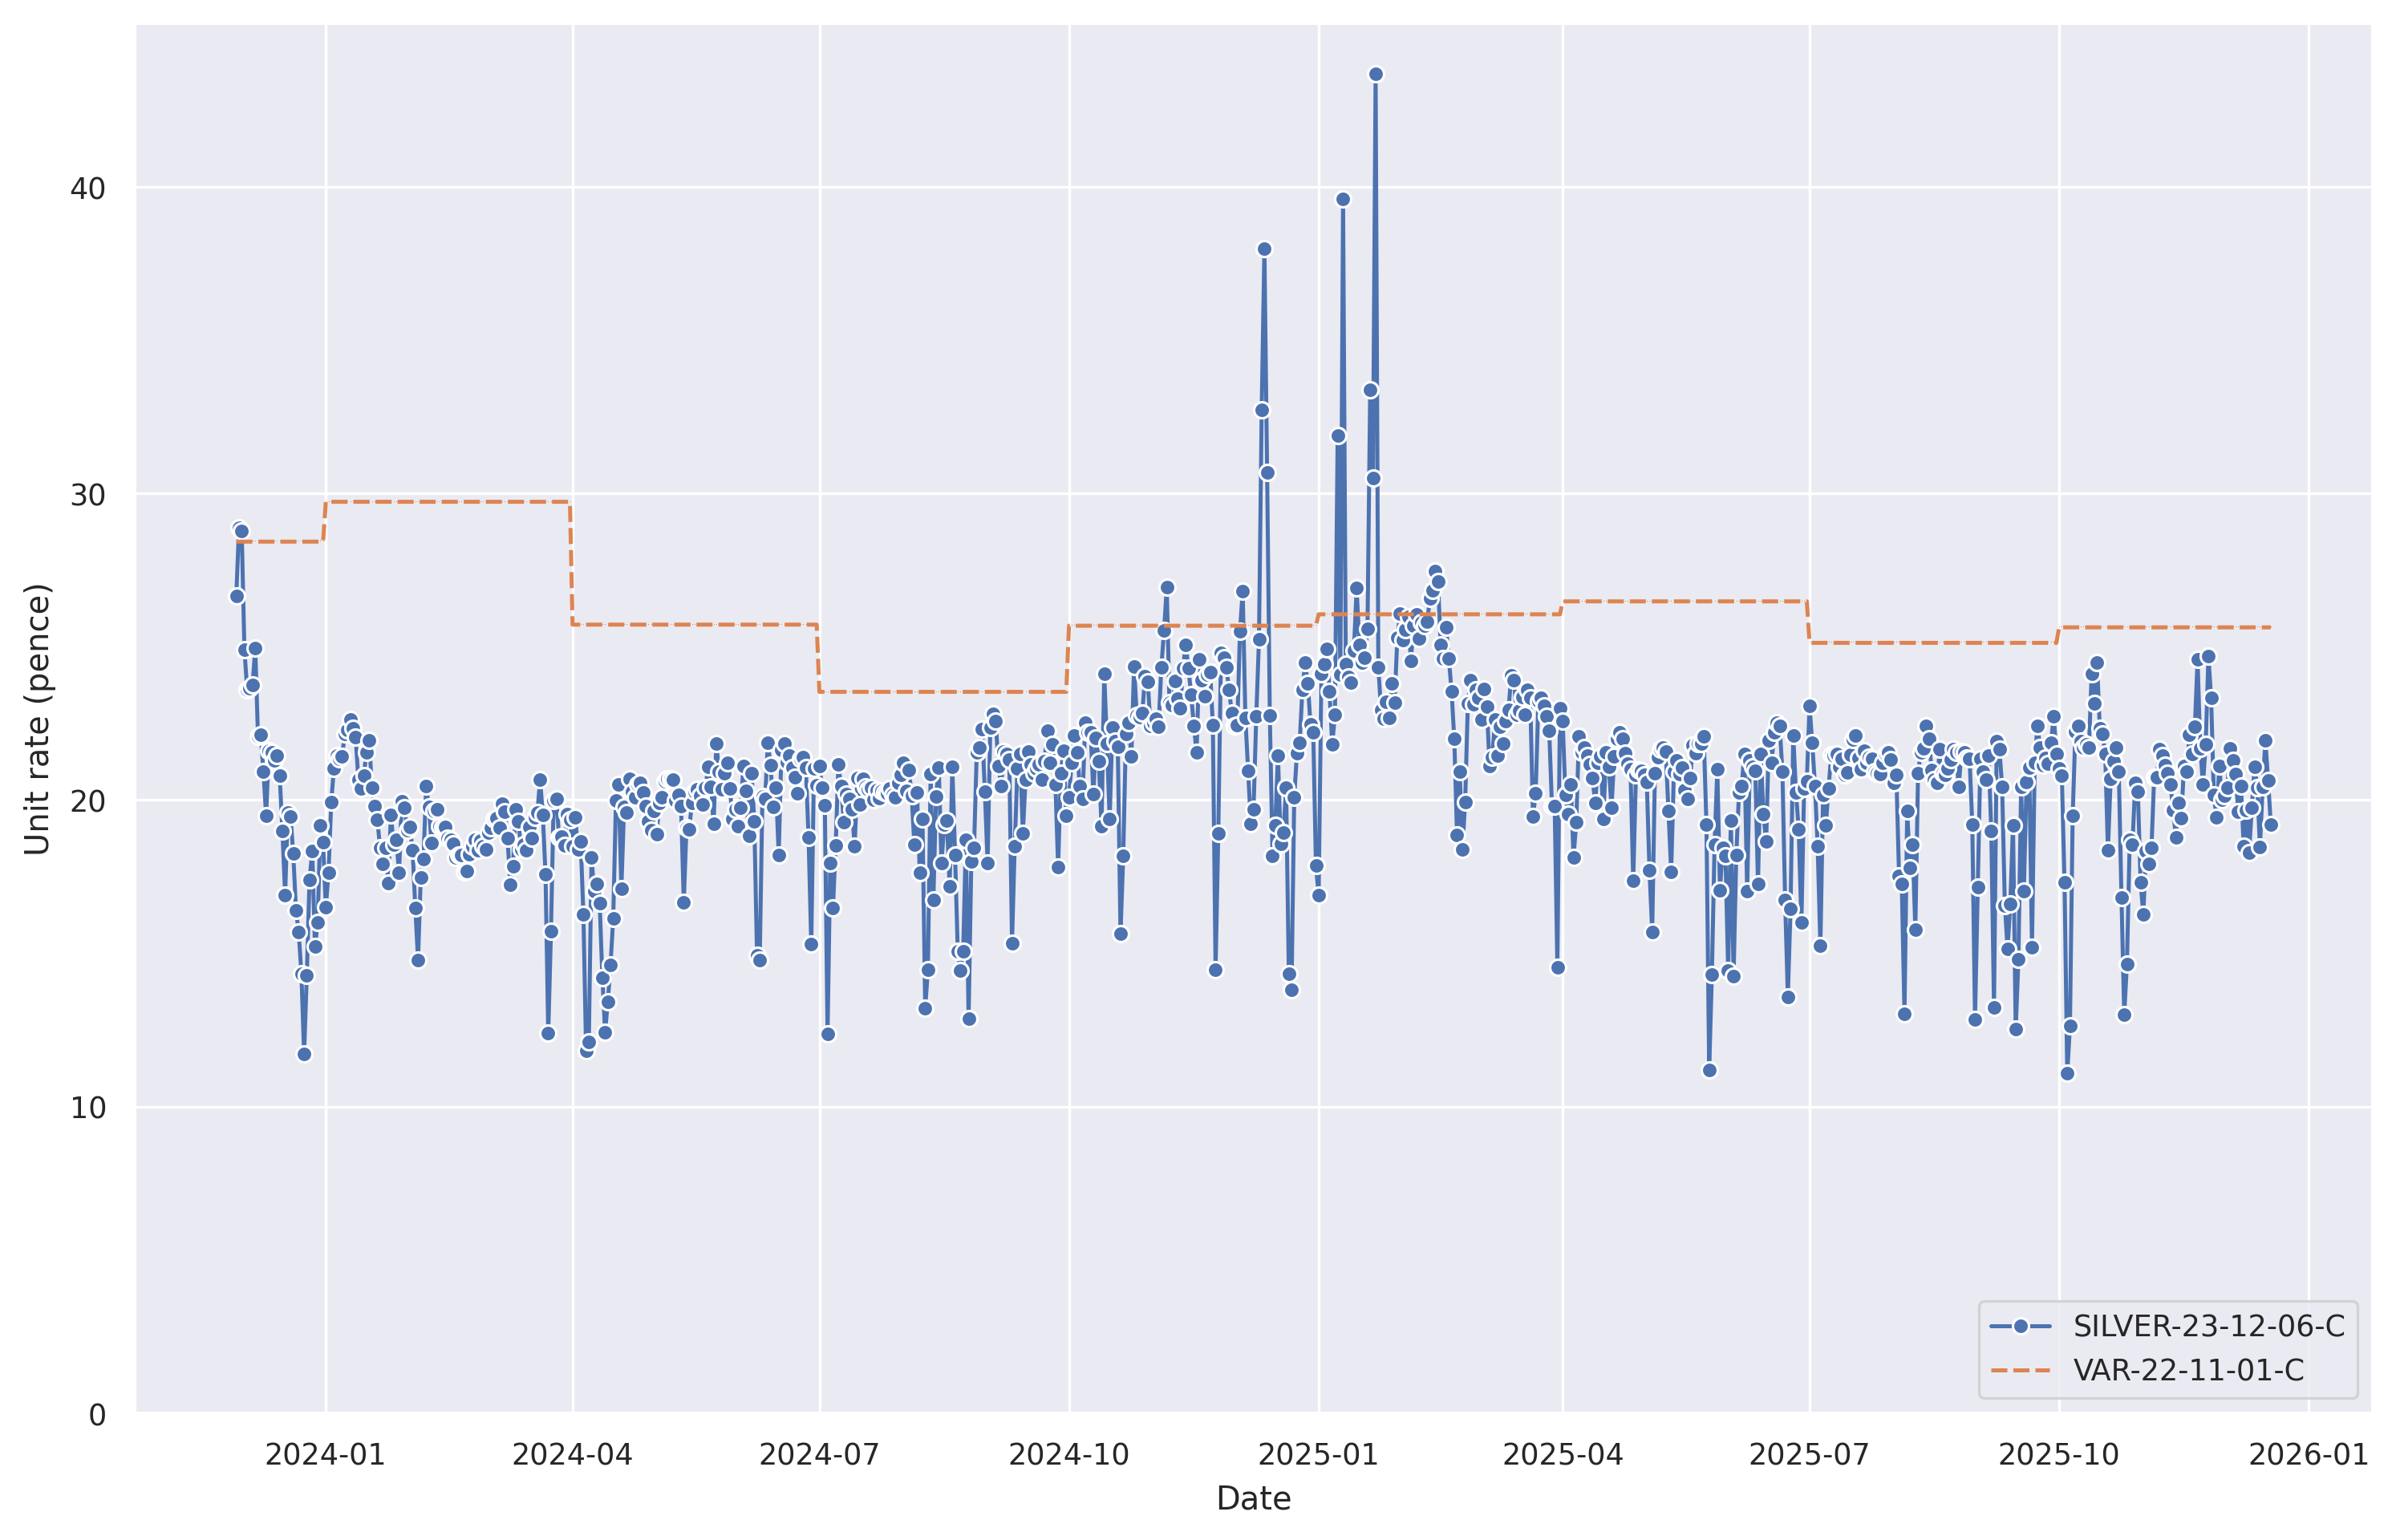

The table this chart was drawn from, first rows:
, SILVER-23-12-06-C, VAR-22-11-01-C
2025-12-18 00:00:00+00:00, 19.2, 25.63
2025-12-17 00:00:00+00:00, 20.64, 25.63
2025-12-16 00:00:00+00:00, 21.93, 25.63
2025-12-15 00:00:00+00:00, 20.43, 25.63
2025-12-14 00:00:00+00:00, 18.47, 25.63
2025-12-13 00:00:00+00:00, 20.41, 25.63
2025-12-12 00:00:00+00:00, 21.08, 25.63
2025-12-11 00:00:00+00:00, 19.74, 25.63
2025-12-10 00:00:00+00:00, 18.29, 25.63
2025-12-09 00:00:00+00:00, 19.67, 25.63
2025-12-08 00:00:00+00:00, 18.48, 25.63
2025-12-07 00:00:00+00:00, 20.46, 25.63
2025-12-06 00:00:00+00:00, 19.62, 25.63
2025-12-05 00:00:00+00:00, 20.84, 25.63
2025-12-04 00:00:00+00:00, 21.28, 25.63
2025-12-03 00:00:00+00:00, 21.67, 25.63
2025-12-02 00:00:00+00:00, 20.41, 25.63
2025-12-01 00:00:00+00:00, 20.14, 25.63
2025-11-30 00:00:00+00:00, 20, 25.63
2025-11-29 00:00:00+00:00, 21.12, 25.63
2025-11-28 00:00:00+00:00, 19.43, 25.63
2025-11-27 00:00:00+00:00, 20.16, 25.63
2025-11-26 00:00:00+00:00, 23.32, 25.63
2025-11-25 00:00:00+00:00, 24.7, 25.63
2025-11-24 00:00:00+00:00, 21.82, 25.63
2025-11-23 00:00:00+00:00, 20.52, 25.63
2025-11-22 00:00:00+00:00, 21.68, 25.63
2025-11-21 00:00:00+00:00, 24.59, 25.63
2025-11-20 00:00:00+00:00, 22.39, 25.63
2025-11-19 00:00:00+00:00, 21.5, 25.63
2025-11-18 00:00:00+00:00, 22.13, 25.63
2025-11-17 00:00:00+00:00, 20.92, 25.63
2025-11-16 00:00:00+00:00, 21.11, 25.63
2025-11-15 00:00:00+00:00, 19.4, 25.63
2025-11-14 00:00:00+00:00, 19.91, 25.63
2025-11-13 00:00:00+00:00, 18.77, 25.63
2025-11-12 00:00:00+00:00, 19.68, 25.63
2025-11-11 00:00:00+00:00, 20.51, 25.63
2025-11-10 00:00:00+00:00, 20.86, 25.63
2025-11-09 00:00:00+00:00, 21.15, 25.63
2025-11-08 00:00:00+00:00, 21.45, 25.63
2025-11-07 00:00:00+00:00, 21.65, 25.63
2025-11-06 00:00:00+00:00, 20.75, 25.63
2025-11-05 00:00:00+00:00, 20.75, 25.63
2025-11-04 00:00:00+00:00, 18.43, 25.63
2025-11-03 00:00:00+00:00, 17.91, 25.63
2025-11-02 00:00:00+00:00, 18.34, 25.63
2025-11-01 00:00:00+00:00, 16.26, 25.63
2025-10-31 00:00:00+00:00, 17.3, 25.63
2025-10-30 00:00:00+00:00, 20.28, 25.63
2025-10-29 00:00:00+00:00, 20.55, 25.63
2025-10-28 00:00:00+00:00, 18.53, 25.63
2025-10-27 00:00:00+00:00, 18.71, 25.63
2025-10-25 23:00:00+00:00, 14.64, 25.63
2025-10-24 23:00:00+00:00, 13, 25.63
2025-10-23 23:00:00+00:00, 16.81, 25.63
2025-10-22 23:00:00+00:00, 20.93, 25.63
2025-10-21 23:00:00+00:00, 21.7, 25.63
2025-10-20 23:00:00+00:00, 21.26, 25.63
2025-10-19 23:00:00+00:00, 20.68, 25.63
... 691 more rows
